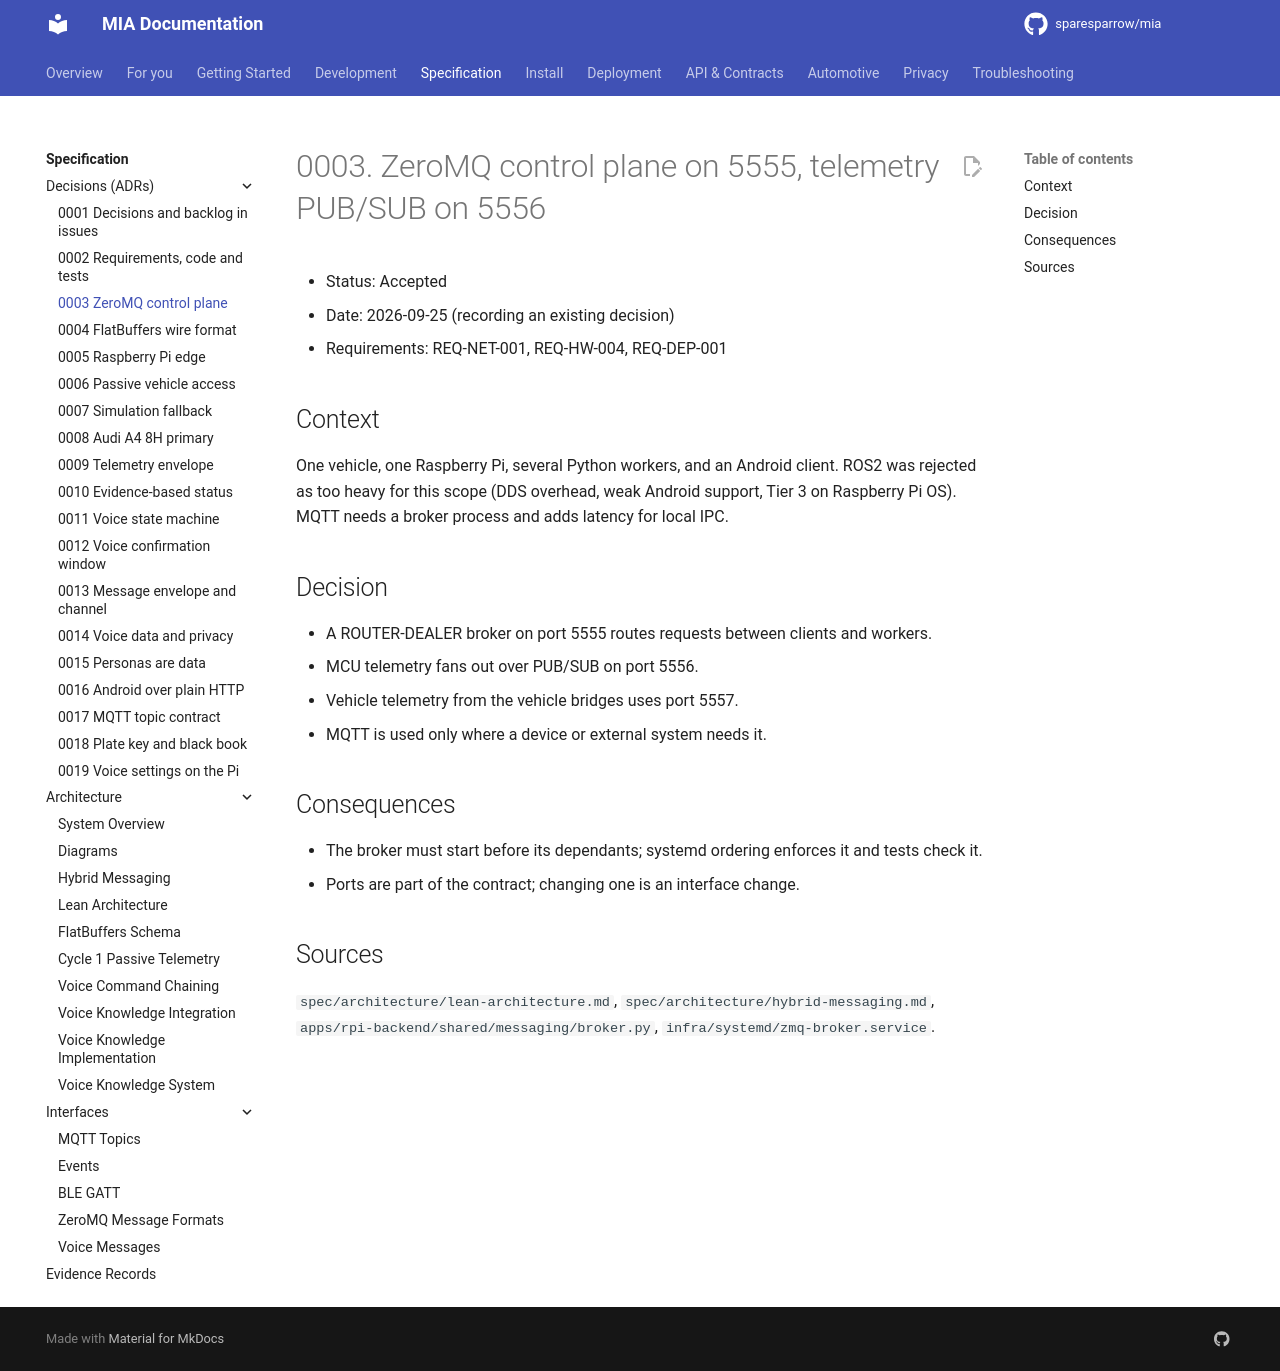

repository: sparesparrow/mia · page: docs/spec/decisions/0003-zeromq-control-plane-and-telemetry/index.html · generator: mkdocs

# 0003. ZeroMQ control plane on 5555, telemetry PUB/SUB on 5556

- Status: Accepted
- Date: 2026-09-25 (recording an existing decision)
- Requirements: REQ-NET-001, REQ-HW-004, REQ-DEP-001

## Context
One vehicle, one Raspberry Pi, several Python workers, and an Android client. ROS2 was
rejected as too heavy for this scope (DDS overhead, weak Android support, Tier 3 on
Raspberry Pi OS). MQTT needs a broker process and adds latency for local IPC.

## Decision
- A ROUTER-DEALER broker on port 5555 routes requests between clients and workers.
- MCU telemetry fans out over PUB/SUB on port 5556.
- Vehicle telemetry from the vehicle bridges uses port 5557.
- MQTT is used only where a device or external system needs it.

## Consequences
- The broker must start before its dependants; systemd ordering enforces it and tests check it.
- Ports are part of the contract; changing one is an interface change.

## Sources
`spec/architecture/lean-architecture.md`, `spec/architecture/hybrid-messaging.md`,
`apps/rpi-backend/shared/messaging/broker.py`, `infra/systemd/zmq-broker.service`.
